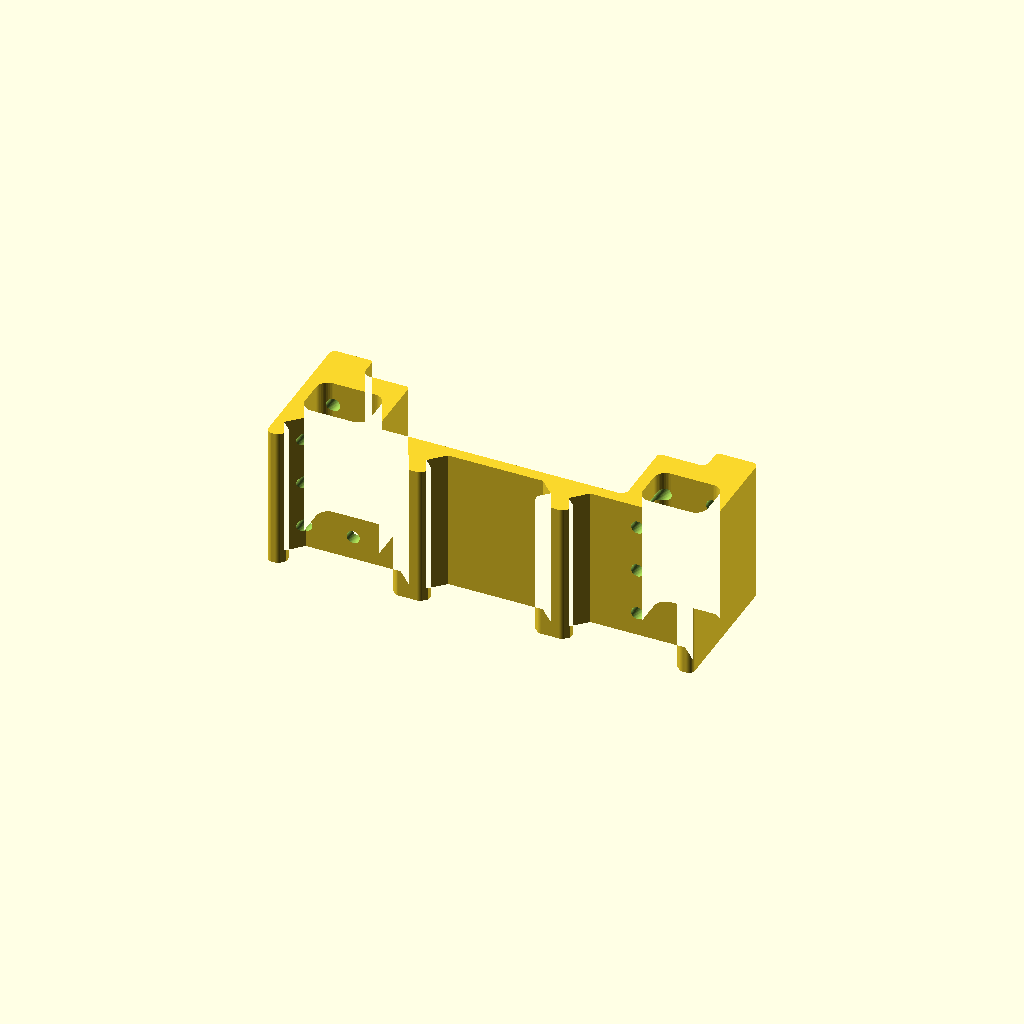
Cell 1 — every parameter at its default value.
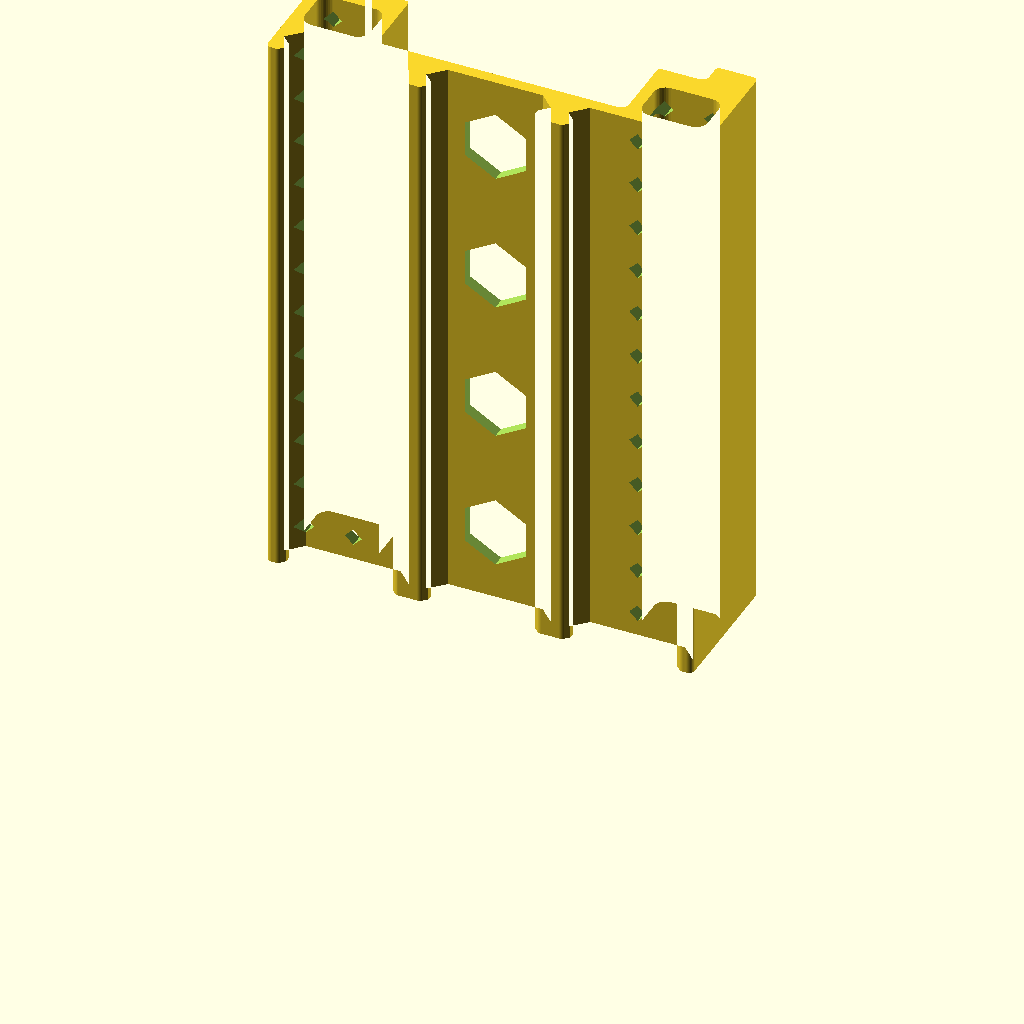
Cell 2: the "p2016" preset from the model's presets file.
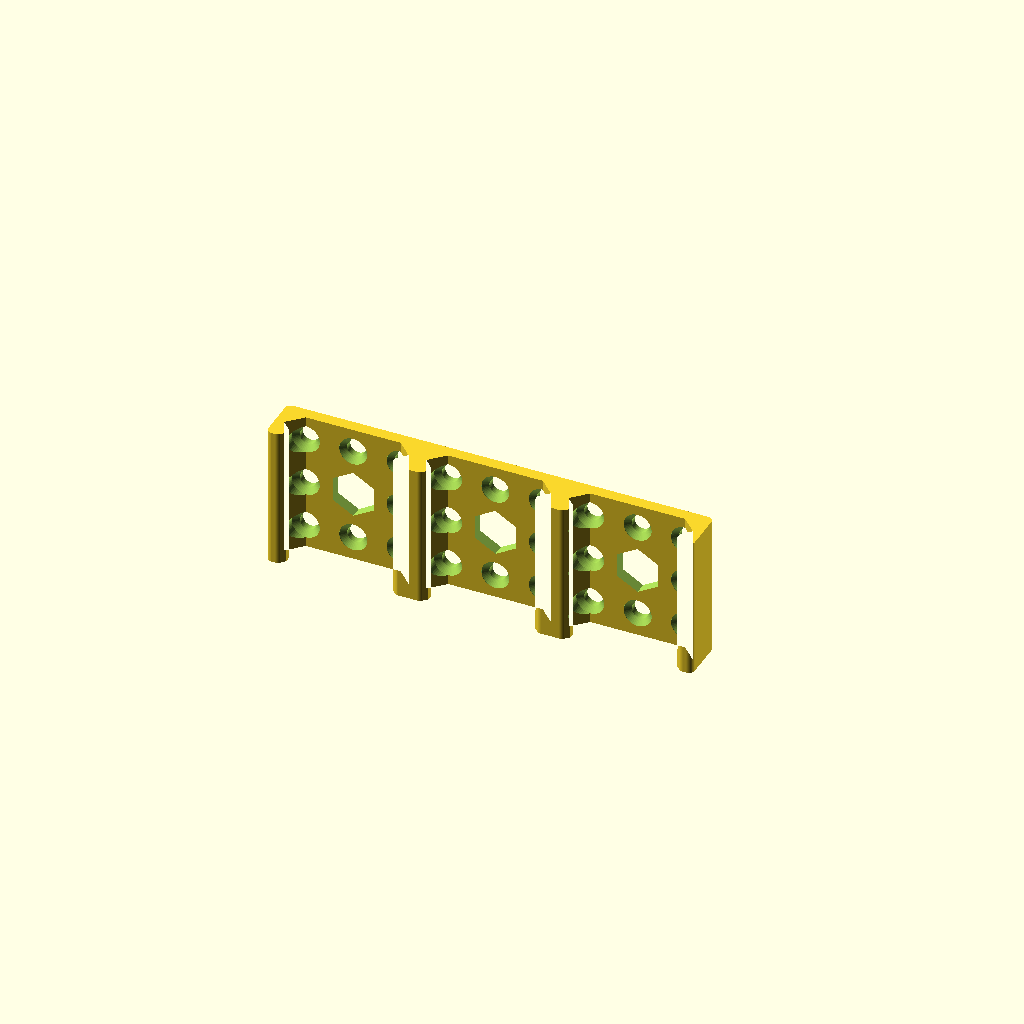
Cell 3: the "p2027" preset from the model's presets file.
All cells are drawn from one camera (rotation 55°, 0°, 25°, orthographic, colour scheme Cornfield), so only the parameter changes between them.
The OpenSCAD source (2023/tograck/TOGRack2Section0.scad):
// TOGRack2Section0.4
// 
// Vertically-printable section of TOGRack
// that clips to a Clarp2505-male or hangs on a MiniRail
// 
// v0.2:
// - Deeper clarp cutouts
// - Option for diamond-shaped holes
// v0.3:
// - Add optional floor holes
// - Raise underside of floor to 6u, in case somebody wants to jam
//   a clarp-to-minirail adapter in there or something.
// v0.4:
// - Replace hole_diameter with hole_style (implicitly up from the bottom)
// - Can add more_holes
// - Supports heights down to the floor

length_atoms = 3;
total_height_u = 24;
hole_style = "straight-3.5mm";
// Set to -1 to use $fn as hole_fn also; set to 4 to make diamonds (and increase hole_diameter accordingly!)  Really this should be part of the hole_style spec, "straight-4.5mm;fn=4" or something
hole_fn = -1;
floor_hole_diameter = 0; // 0.1
floor_hole_spacing_u = 24;
floor_hole_fn = 6;
more_holes = false;
$fn = 48;

module tr2s0__end_params() { }

use <../lib/TOGHoleLib2.scad>
use <../lib/TOGMod1.scad>
use <../lib/TOGMod1Constructors.scad>
use <../lib/TOGPath1.scad>

function tr2s0__mirror_point(point) = [-point[0], point[1]];

function tr2s0__mirror_rathnode(node) = [
	node[0],
	tr2s0__mirror_point(node[1]),
	for(i=[2:1:len(node)-1]) node[i]
];

function tr2s0__reverse_list(list) = [
	for(i=[len(list)-1:-1:0]) list[i]
];

function tr2s0__translate_rathnode(node, translation) = [
	node[0], node[1] + translation, for(i=[2:1:len(node)-1]) node[i]
];

function tr2s0__mirror_rathnodes(nodes, translation=[0,0], betwixt=[]) = [
	each                     [for(n=nodes) tr2s0__translate_rathnode(                       n , translation)] ,
	each betwixt,
	each tr2s0__reverse_list([for(n=nodes) tr2s0__translate_rathnode(tr2s0__mirror_rathnode(n), translation)]),
];

u    = 254/160;
atom_u = 8;
atom = 254/20;
width_u = 3*24;

function make_clarp2505_cutout_rathnodes(pos) = tr2s0__mirror_rathnodes([
	["togpath1-rathnode", [-10  *u, 0  ], ["round", 1*u]],
	["togpath1-rathnode", [- 9  *u, 1*u]],
	["togpath1-rathnode", [- 9  *u, 2*u]],
	["togpath1-rathnode", [-10.5*u, 3.5*u]],
	["togpath1-rathnode", [- 8  *u, 6  *u]],
], pos);

function make_notch_rathnodes(pos) =
let(notch_width=1)
tr2s0__mirror_rathnodes([
	["togpath1-rathnode", [-notch_width/2, 0  ], ["round", 1*u]],
	["togpath1-rathnode", [-notch_width/2, 4*u], ["round", notch_width*127/256]],
], pos);

function tr2s0_make_hull2d() =
	let(x0_u = -width_u/2)
	let(floor_y_u = min(8, total_height_u))
	let(r0_y1_u = max(total_height_u, floor_y_u))
	let(r0_x1_u = x0_u + 7)
	let(r1_y1_u = max(total_height_u - 4, floor_y_u))
	let(r1_x1_u = x0_u + 15)
	togpath1_rath_to_polygon(["togpath1-rath",
		each tr2s0__mirror_rathnodes([
			if( r1_y1_u > floor_y_u ) each let(diff = r1_y1_u - floor_y_u) [
				["togpath1-rathnode", [(r1_x1_u)*u, floor_y_u*u], ["round", min(3, diff)*127/192]],
				["togpath1-rathnode", [(r1_x1_u)*u,   r1_y1_u*u], ["round", min(3, diff)* 63/192]],
			],
			if( r0_y1_u > r1_y1_u ) each let(diff = r0_y1_u - r1_y1_u) [
				["togpath1-rathnode", [(r0_x1_u)*u,   r1_y1_u*u], ["round", min(3, diff)*127/192]],
				["togpath1-rathnode", [(r0_x1_u)*u,   r0_y1_u*u], ["round", min(3, diff)* 63/192]],
			],
			["togpath1-rathnode", [(x0_u)*u, r0_y1_u*u], ["round", 1*u]],
			["togpath1-rathnode", [(x0_u)*u, 0], ["round", 1*u]],
		], betwixt=[
			//for( params=[[-1,"c"],[-0.5,"n"],[0,"c"],[0.5,"n"],[1,"c"]] )
			for( params=[[-1,"c"],[0,"c"],[1,"c"]] )
				each let(pos=[params[0]*3*atom, 0], type=params[1])
					type == "c" ? make_clarp2505_cutout_rathnodes(pos) :
					make_notch_rathnodes(pos)
	   ]),
	]);

hollow_cutout_2d =
	let(x0_u = -width_u/2 + 2)
	let(x1_u = -width_u/2 + 13)
	let(y0_u = 8)
	let(y1_u = total_height_u - 8)
	y1_u <= y0_u ? ["union"] :
	togpath1_rath_to_polygon(["togpath1-rath",
		["togpath1-rathnode", [x0_u*u,y0_u*u], ["round", 2*u]],
		["togpath1-rathnode", [x1_u*u,y0_u*u], ["round", 2*u]],
		["togpath1-rathnode", [x1_u*u,y1_u*u], ["round", 2*u]],
		["togpath1-rathnode", [x0_u*u,y1_u*u], ["round", 2*u]],
	]);

function tr2s0_make_shape2d() =
	["difference",
		tr2s0_make_hull2d(),
		
		for( xm=[-1,1] )
		["scale", [xm,1,1], hollow_cutout_2d]
	];

hole = ["translate", [0, 6*u, 0], ["rotate", [90,0,0], ["render", tog_holelib2_hole(hole_style, depth=100, overhead_bore_height=3*u, $fn=!is_undef(hole_fn) && hole_fn > 0 ? hole_fn : $fn)]]];
floor_hole = togmod1_linear_extrude_y([-100,100], ["rotate", [0,0,90], togmod1_make_circle(d=floor_hole_diameter, $fn=!is_undef(floor_hole_fn) && floor_hole_fn > 0 ? floor_hole_fn : $fn)]);

togmod1_domodule(["difference",
	togmod1_linear_extrude_z([0, length_atoms*atom], tr2s0_make_shape2d()),
	
   for( xm=more_holes ? [-4 : 1 : 4] : [-4, -3, 3, 4] )
	for( zm=[0.5 : 1 : length_atoms] )
	["translate", [xm*atom,0,zm*atom], hole],

	for( zm=[floor_hole_spacing_u/2 : floor_hole_spacing_u : length_atoms * atom_u] )
	for( xm=more_holes ? [-1,0,1] : [0] )
	["translate", [xm*381/10, 0, zm*u], floor_hole],
]);
Parameter table extracted from the source (name, type, default, range or options):
length_atoms: number, default 3
total_height_u: number, default 24
hole_style: string, default "straight-3.5mm"
hole_fn: number, default -1
floor_hole_diameter: number, default 0
floor_hole_spacing_u: number, default 24
floor_hole_fn: number, default 6
more_holes: bool, default false
